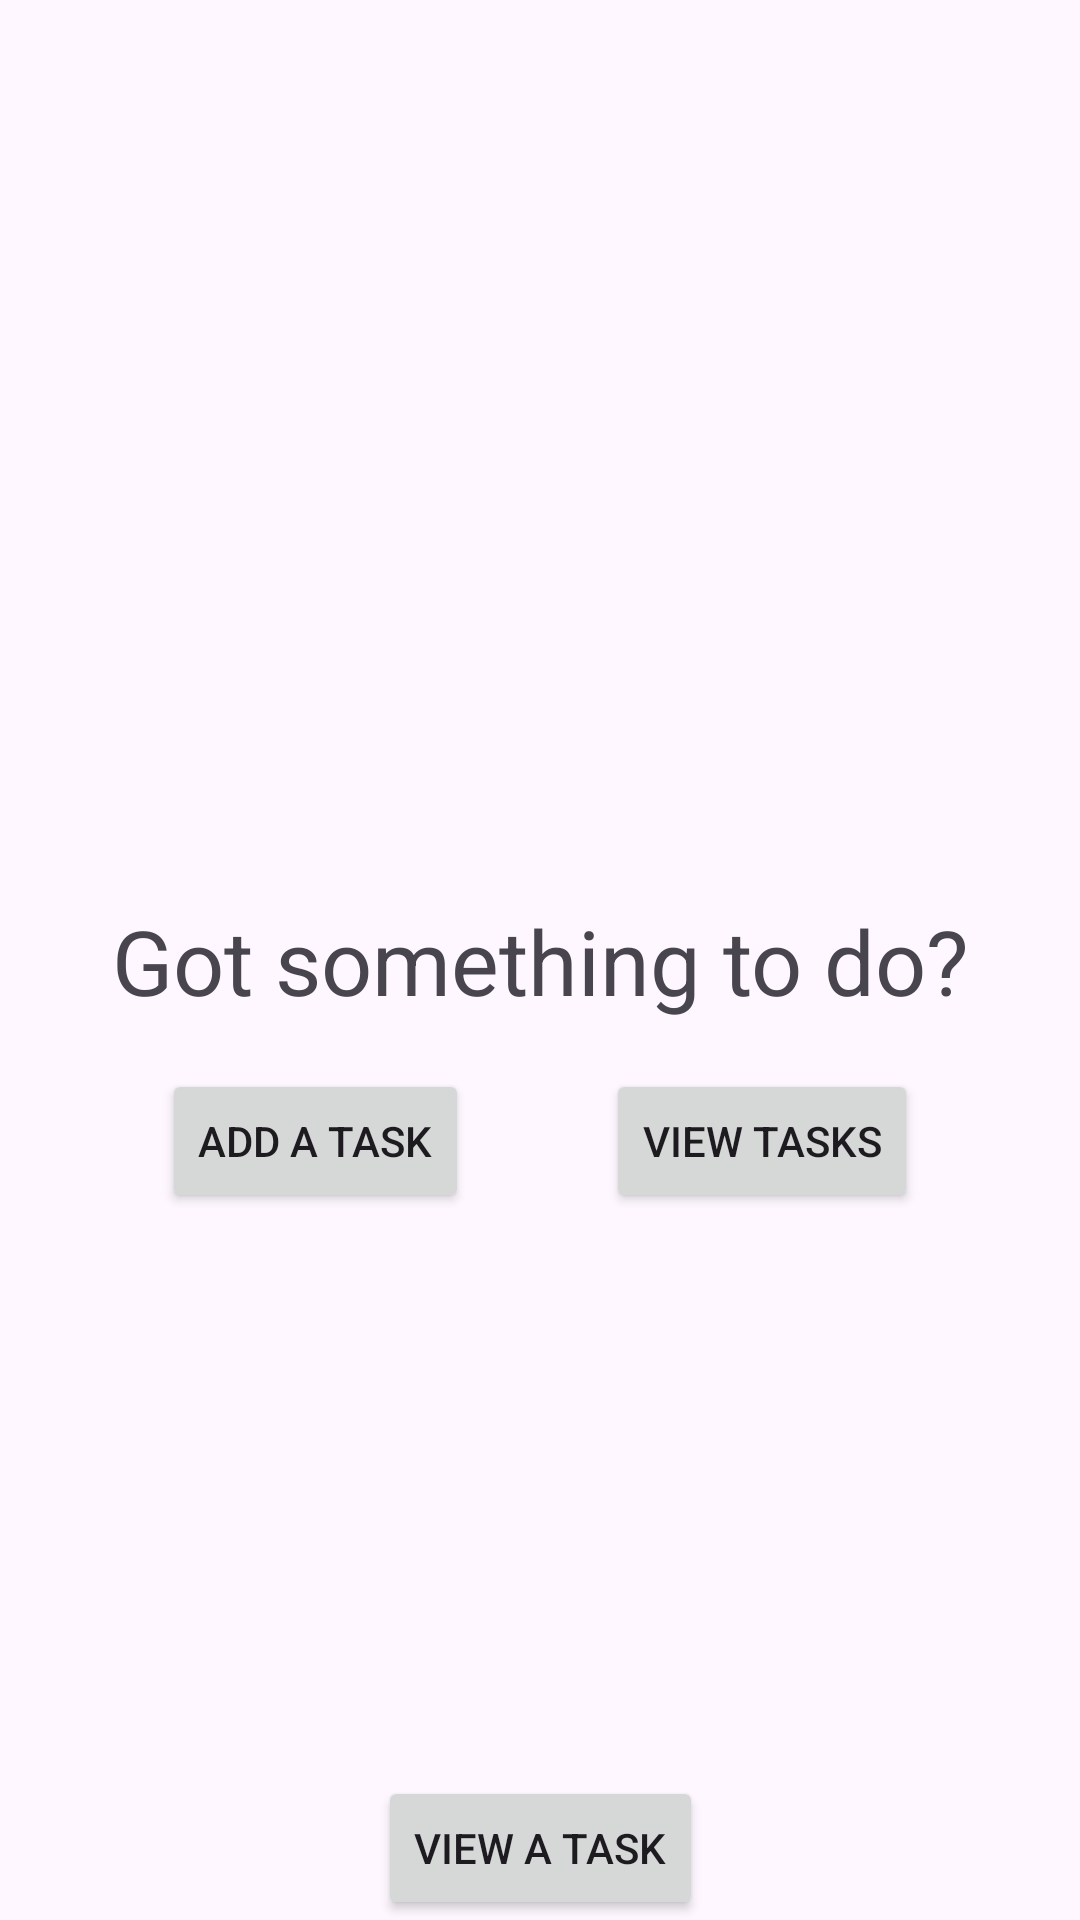

Produce the Android XML layout that renders to this screen, including the resource entries it uses.
<!-- AndroidManifest.xml: application theme Theme.RGtodU -->
<!-- res/layout/fragment_home.xml -->
<?xml version="1.0" encoding="utf-8"?>
<androidx.constraintlayout.widget.ConstraintLayout xmlns:android="http://schemas.android.com/apk/res/android"
    xmlns:tools="http://schemas.android.com/tools"
    xmlns:app="http://schemas.android.com/apk/res-auto"
    android:layout_width="match_parent"
    android:layout_height="match_parent"
    tools:context=".HomeFragment" >

    <TextView
        android:id="@+id/tv_home_welcome"
        android:layout_width="wrap_content"
        android:layout_height="wrap_content"
        android:gravity="center_horizontal"
        android:text="@string/tv_home_msg_add_task"
        android:textSize="30sp"
        app:layout_constraintBottom_toBottomOf="parent"
        app:layout_constraintLeft_toLeftOf="parent"
        app:layout_constraintRight_toRightOf="parent"
        app:layout_constraintTop_toTopOf="parent" />

    <Button
        android:id="@+id/btn_home_add_task"
        android:layout_width="wrap_content"
        android:layout_height="wrap_content"
        android:layout_marginStart="8dp"
        android:layout_marginTop="16dp"
        android:text="@string/btn_home_add_task"
        app:layout_constraintEnd_toStartOf="@+id/btn_home_view_tasks"
        app:layout_constraintHorizontal_bias="0.5"
        app:layout_constraintStart_toStartOf="parent"
        app:layout_constraintTop_toBottomOf="@+id/tv_home_welcome" />

    <Button
        android:id="@+id/btn_home_view_tasks"
        android:layout_width="wrap_content"
        android:layout_height="wrap_content"
        android:layout_marginEnd="8dp"
        android:text="@string/btn_home_view_tasks"
        app:layout_constraintEnd_toEndOf="parent"
        app:layout_constraintHorizontal_bias="0.5"
        app:layout_constraintStart_toEndOf="@+id/btn_home_add_task"
        app:layout_constraintTop_toTopOf="@+id/btn_home_add_task" />

    <Button
        android:id="@+id/btn_home_view_task"
        android:layout_width="wrap_content"
        android:layout_height="wrap_content"
        android:text="@string/btn_home_view_a_task"
        app:layout_constraintBottom_toBottomOf="parent"
        app:layout_constraintEnd_toEndOf="parent"
        app:layout_constraintStart_toStartOf="parent" />


</androidx.constraintlayout.widget.ConstraintLayout>
<!-- resources referenced by this layout -->
<resources>
  <string name="btn_home_add_task">Add a task</string>
  <string name="btn_home_view_a_task">View a task</string>
  <string name="btn_home_view_tasks">View tasks</string>
  <string name="tv_home_msg_add_task">Got something to do?</string>
  <style name="Theme.RGtodU" parent="Base.Theme.RGtodU" />
  <style name="Base.Theme.RGtodU" parent="Theme.Material3.DayNight.NoActionBar">
          
          
      </style>
</resources>
